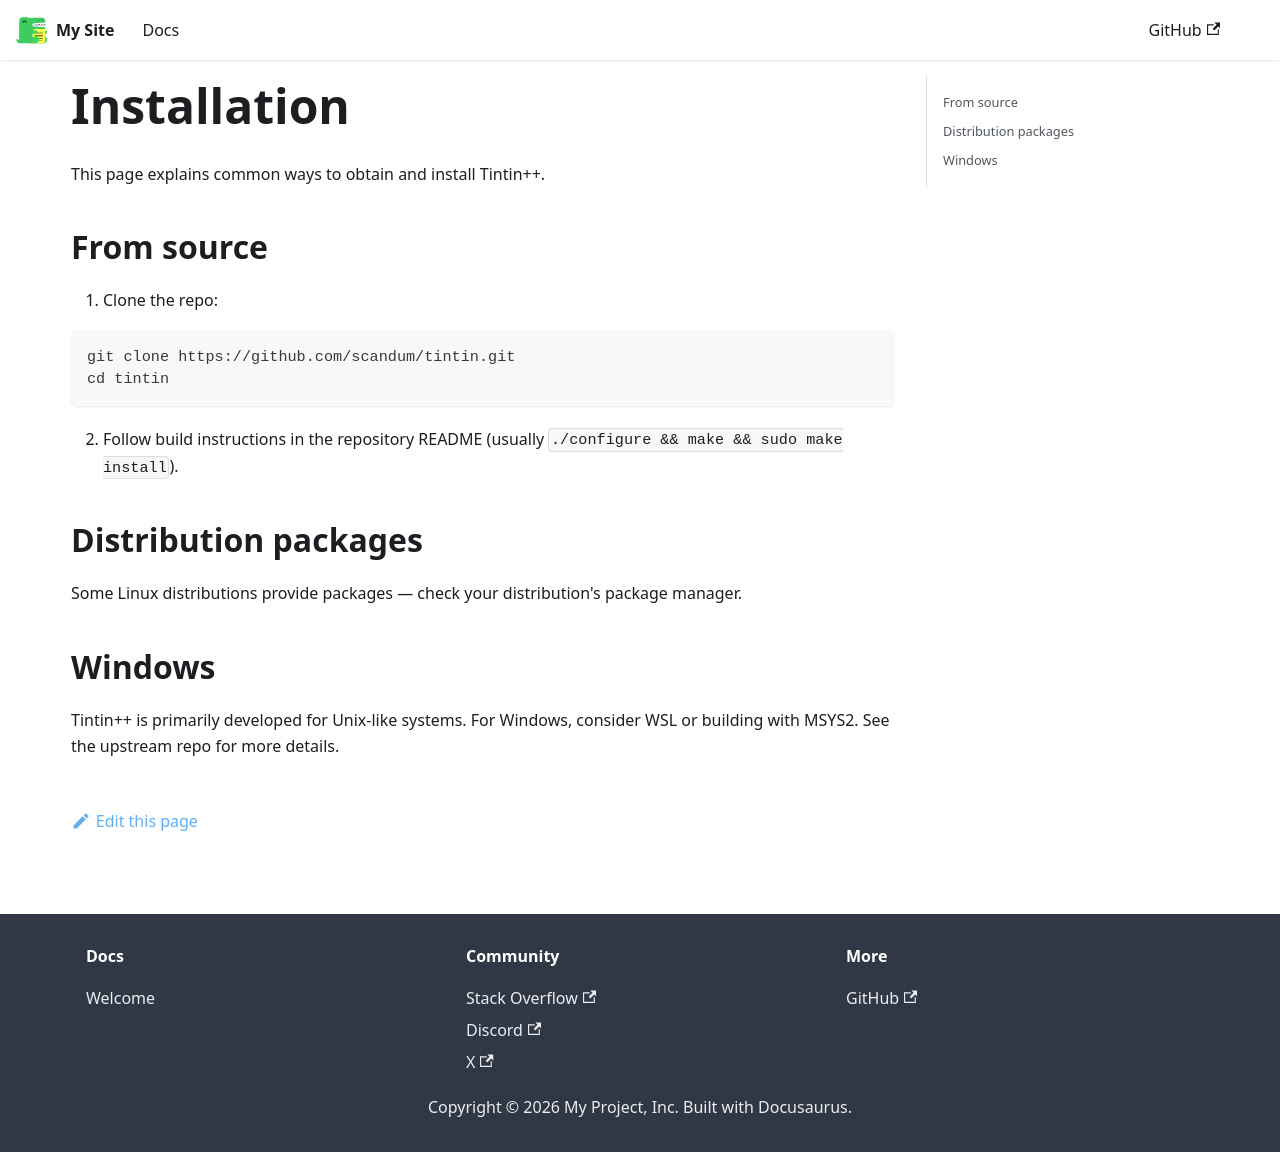

repository: 3kdb/3kdb-docs · page: tintin/installation.html · generator: docusaurus

---
sidebar_position: 11
title: Installation
---

# Installation

This page explains common ways to obtain and install Tintin++.

## From source

1. Clone the repo:

```bash
git clone https://github.com/scandum/tintin.git
cd tintin
```

2. Follow build instructions in the repository README (usually `./configure && make && sudo make install`).

## Distribution packages

Some Linux distributions provide packages — check your distribution's package manager.

## Windows

Tintin++ is primarily developed for Unix-like systems. For Windows, consider WSL or building with MSYS2. See the upstream repo for more details.
